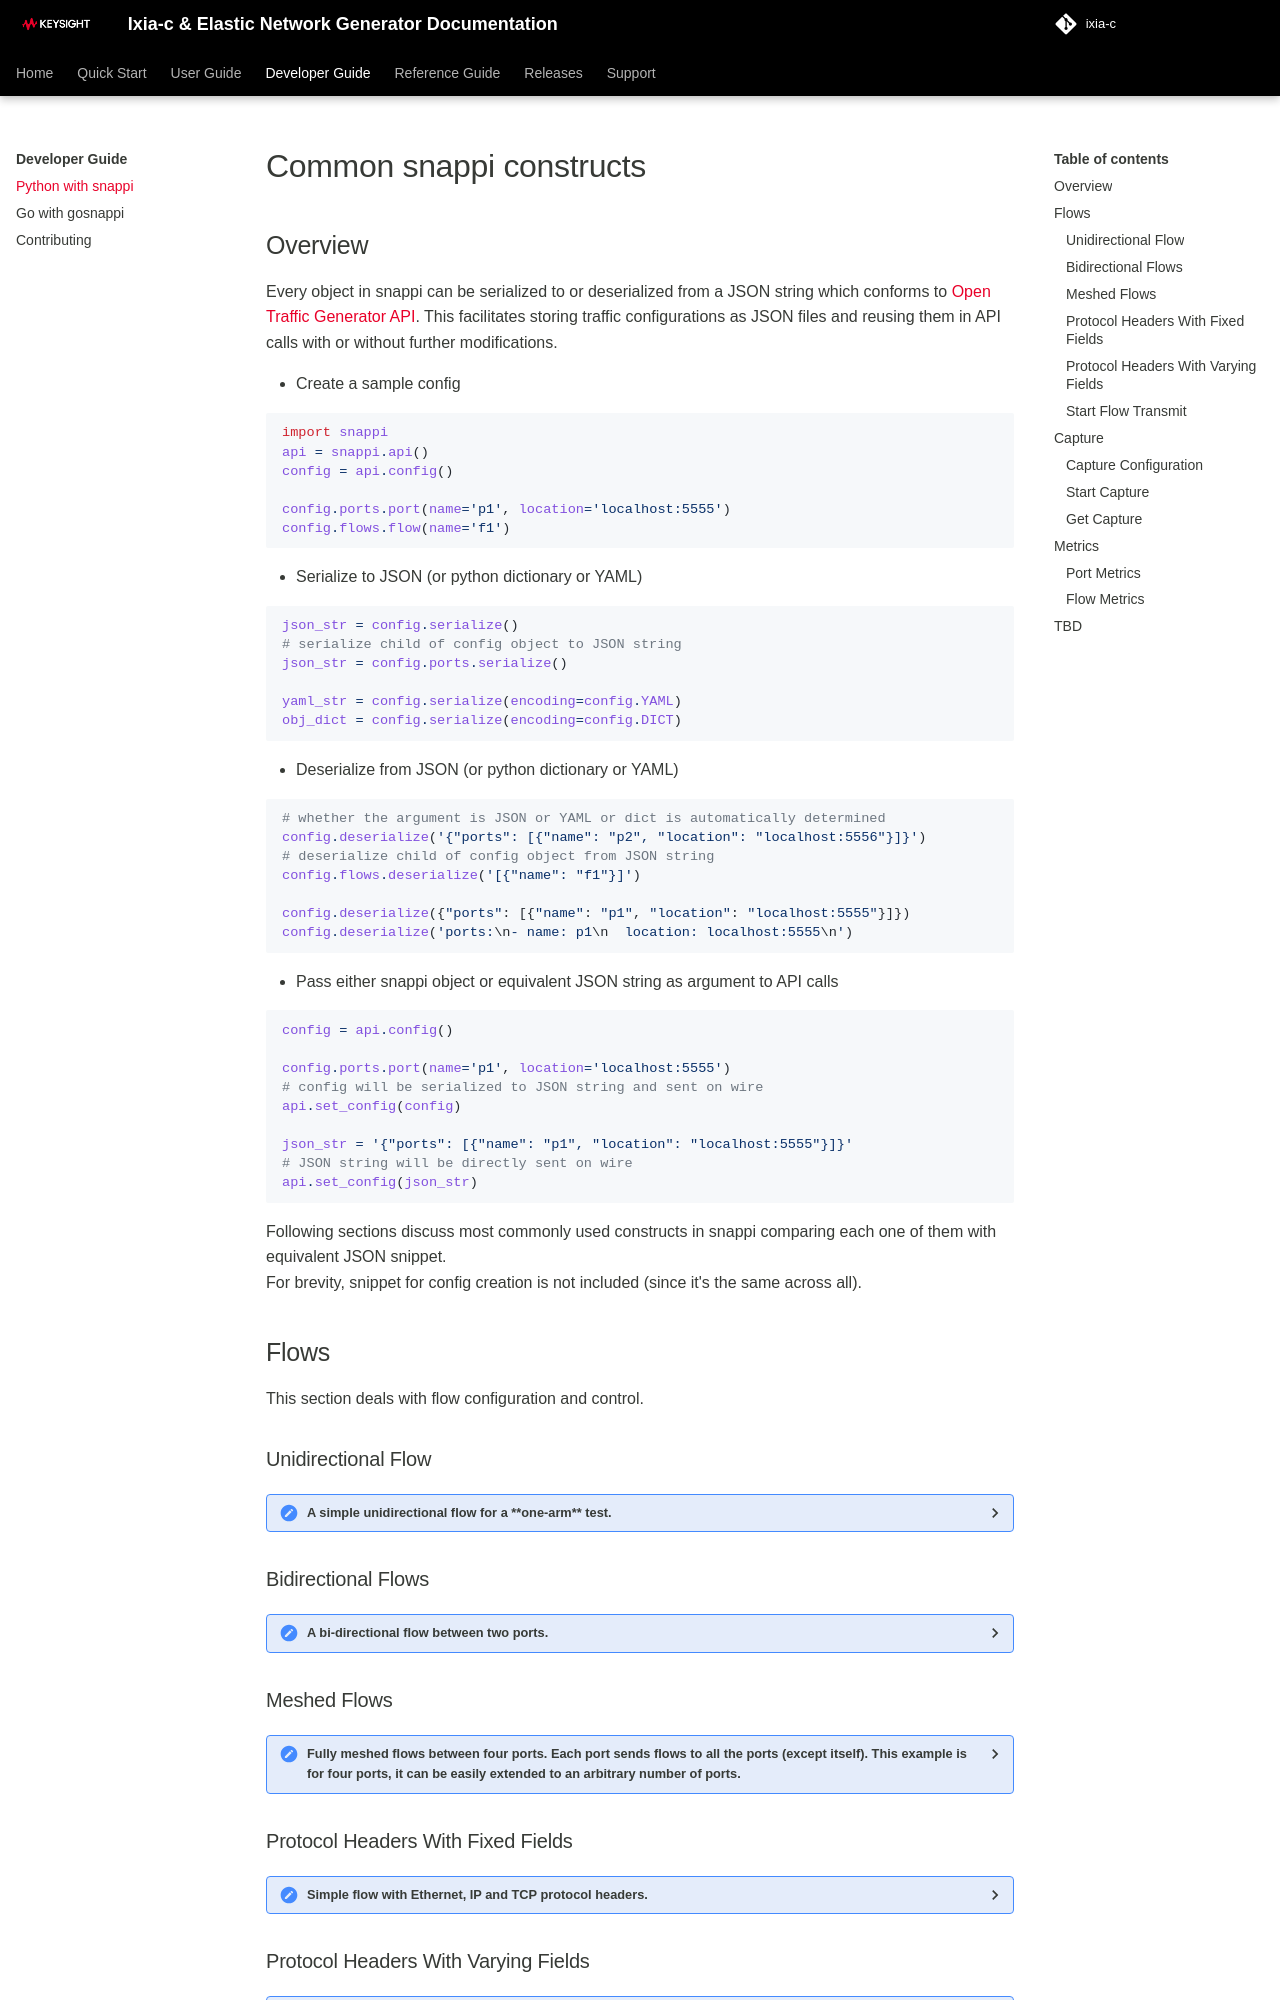

repository: open-traffic-generator/ixia-c · page: developer/snappi-constructs/index.html · generator: mkdocs

# Common snappi constructs

## Overview

Every object in snappi can be serialized to or deserialized from a JSON string which conforms to [Open Traffic Generator API](https://github.com/open-traffic-generator/models). This facilitates storing traffic configurations as JSON files and reusing them in API calls with or without further modifications.

* Create a sample config

  ```python
  import snappi
  api = snappi.api()
  config = api.config()

  config.ports.port(name='p1', location='localhost:5555')
  config.flows.flow(name='f1')
  ```

* Serialize to JSON (or python dictionary or YAML)

  ```python
  json_str = config.serialize()
  # serialize child of config object to JSON string
  json_str = config.ports.serialize()

  yaml_str = config.serialize(encoding=config.YAML)
  obj_dict = config.serialize(encoding=config.DICT)
  ```

* Deserialize from JSON (or python dictionary or YAML)

  ```python
  # whether the argument is JSON or YAML or dict is automatically determined
  config.deserialize('{"ports": [{"name": "p2", "location": "localhost:5556"}]}')
  # deserialize child of config object from JSON string
  config.flows.deserialize('[{"name": "f1"}]')

  config.deserialize({"ports": [{"name": "p1", "location": "localhost:5555"}]})
  config.deserialize('ports:\n- name: p1\n  location: localhost:5555\n')
  ```

* Pass either snappi object or equivalent JSON string as argument to API calls

  ```python
  config = api.config()

  config.ports.port(name='p1', location='localhost:5555')
  # config will be serialized to JSON string and sent on wire
  api.set_config(config)

  json_str = '{"ports": [{"name": "p1", "location": "localhost:5555"}]}'
  # JSON string will be directly sent on wire
  api.set_config(json_str)
  ```

Following sections discuss most commonly used constructs in snappi comparing each one of them with equivalent JSON snippet.  
For brevity, snippet for config creation is not included (since it's the same across all).

## Flows

This section deals with flow configuration and control.

### Unidirectional Flow

<details>
<summary>
A simple unidirectional flow for a **one-arm** test.
</summary>

<table>
<tr>
<th>
snappi
</th>
<th>
json
</th>
</tr>
<tr>
<td>

```python
p1 = config.ports.port(name='p1', \
  location='localhost:5555')[-1]
f1 = config.flows.flow(name='f1')[-1]

f1.tx_rx.port.tx_name = p1.name
```

</td>
<td>

```json
{
  "ports": [
    {
      "location": "localhost:5555",
      "name": "p1"
    }
  ],
  "flows": [
    {
      "name": "f1",
      "tx_rx": {
        "port": {
          "tx_name": "p1"
        },
        "choice": "port"
      }
    }
  ]
}
```

</td>
</tr>
</table>
</details>

### Bidirectional Flows

<details>
<summary>A bi-directional flow between two ports.</summary>

<table>
<tr><th>snappi</th><th>json</th></tr><tr>
<td>

```python
p1, p2 = ( \
    config.ports \
    .port(name='p1', location='localhost:5555') \
    .port(name='p2', location='localhost:5556')
)
f1, f2 = config.flows.flow(name='flow p1->p2'). \
  flow(name='flow p2->p1')

f1.tx_rx.port.tx_name = p1.name
f1.tx_rx.port.rx_name = p2.name
f2.tx_rx.port.tx_name = p2.name
f2.tx_rx.port.rx_name = p1.name
```

</td>
<td>

```json
{
  "ports": [
    {
      "location": "localhost:5555",
      "name": "p1"
    },
    {
      "location": "localhost:5556",
      "name": "p2"
    }
  ],
  "flows": [
    {
      "name": "flow p1->p2",
      "tx_rx": {
        "port": {
          "tx_name": "p1",
          "rx_name": "p2"
        },
        "choice": "port"
      }
    },
    {
      "name": "flow p2->p1",
      "tx_rx": {
        "port": {
          "tx_name": "p2",
          "rx_name": "p1"
        },
        "choice": "port"
      }
    }
  ]
}
```

</td>
</tr></table>
</details>

### Meshed Flows

<details>
<summary>Fully meshed flows between four ports.  Each port sends flows to all the ports (except itself).  This example is for four ports, it can be easily extended to an arbitrary number of ports.</summary>

<table>
<tr><th>snappi</th><th>json</th></tr><tr>
<td>

```python
import itertools

for i in range(1, 4):
  config.ports.port(name='p%d' % i, \
    location='localhost:%d' % (5554 + i))

for tx, rx in \
  itertools.permutations([p.name for \ 
  p in config.ports], 2):
  f = config.flows.flow(name='flow %s->%s' \ 
    % (tx, rx))[-1]
  f.tx_rx.port.tx_name = tx
  f.tx_rx.port.rx_name = rx
```

</td>
<td>

```json
{
  "ports": [
    {
      "location": "localhost:5555",
      "name": "p1"
    },
    {
      "location": "localhost:5556",
      "name": "p2"
    },
    {
      "location": "localhost:5557",
      "name": "p3"
    }
  ],
  "flows": [
    {
      "name": "flow p1->p2",
      "tx_rx": {
        "port": {
          "tx_name": "p1",
          "rx_name": "p2"
        },
        "choice": "port"
      }
    },
    {
      "name": "flow p1->p3",
      "tx_rx": {
        "port": {
          "tx_name": "p1",
          "rx_name": "p3"
        },
        "choice": "port"
      }
    },
    {
      "name": "flow p2->p1",
      "tx_rx": {
        "port": {
          "tx_name": "p2",
          "rx_name": "p1"
        },
        "choice": "port"
      }
    },
    {
      "name": "flow p2->p3",
      "tx_rx": {
        "port": {
          "tx_name": "p2",
          "rx_name": "p3"
        },
        "choice": "port"
      }
    },
    {
      "name": "flow p3->p1",
      "tx_rx": {
        "port": {
          "tx_name": "p3",
          "rx_name": "p1"
        },
        "choice": "port"
      }
    },
    {
      "name": "flow p3->p2",
      "tx_rx": {
        "port": {
          "tx_name": "p3",
          "rx_name": "p2"
        },
        "choice": "port"
      }
    }
  ]
}
```

</td>
</tr></table>
</details>

### Protocol Headers With Fixed Fields

<details>
<summary>Simple flow with Ethernet, IP and TCP protocol headers.</summary>
<table>
<tr><th>snappi</th><th>json</th></tr><tr>
<td>

```python
p1 = config.ports.port(name='p1', \ 
  location='localhost:5555')[-1]
f1 = config.flows.flow(name='f1')[-1]

f1.tx_rx.port.tx_name = p1.name
eth, ip, tcp = f1.packet.ethernet().ipv4().tcp()

eth.dst.value = '00:00:00:00:00:AA'
ip.dst.value = '192.168.1.1'
tcp.dst_port.value = 5000
```

</td>
<td>

```json
{
  "ports": [
    {
      "location": "localhost:5555",
      "name": "p1"
    }
  ],
  "flows": [
    {
      "name": "f1",
      "tx_rx": {
        "port": {
          "tx_name": "p1"
        },
        "choice": "port"
      },
      "packet": [
        {
          "ethernet": {
            "dst": {
              "value": "00:00:00:00:00:AA",
              "choice": "value"
            }
          },
          "choice": "ethernet"
        },
        {
          "ipv4": {
            "dst": {
              "value": "192.168.1.1",
              "choice": "value"
            }
          },
          "choice": "ipv4"
        },
        {
          "tcp": {
            "dst_port": {
              "value": 5000,
              "choice": "value"
            }
          },
          "choice": "tcp"
        }
      ]
    }
  ]
}
```

</td>
</tr></table>
</details>
